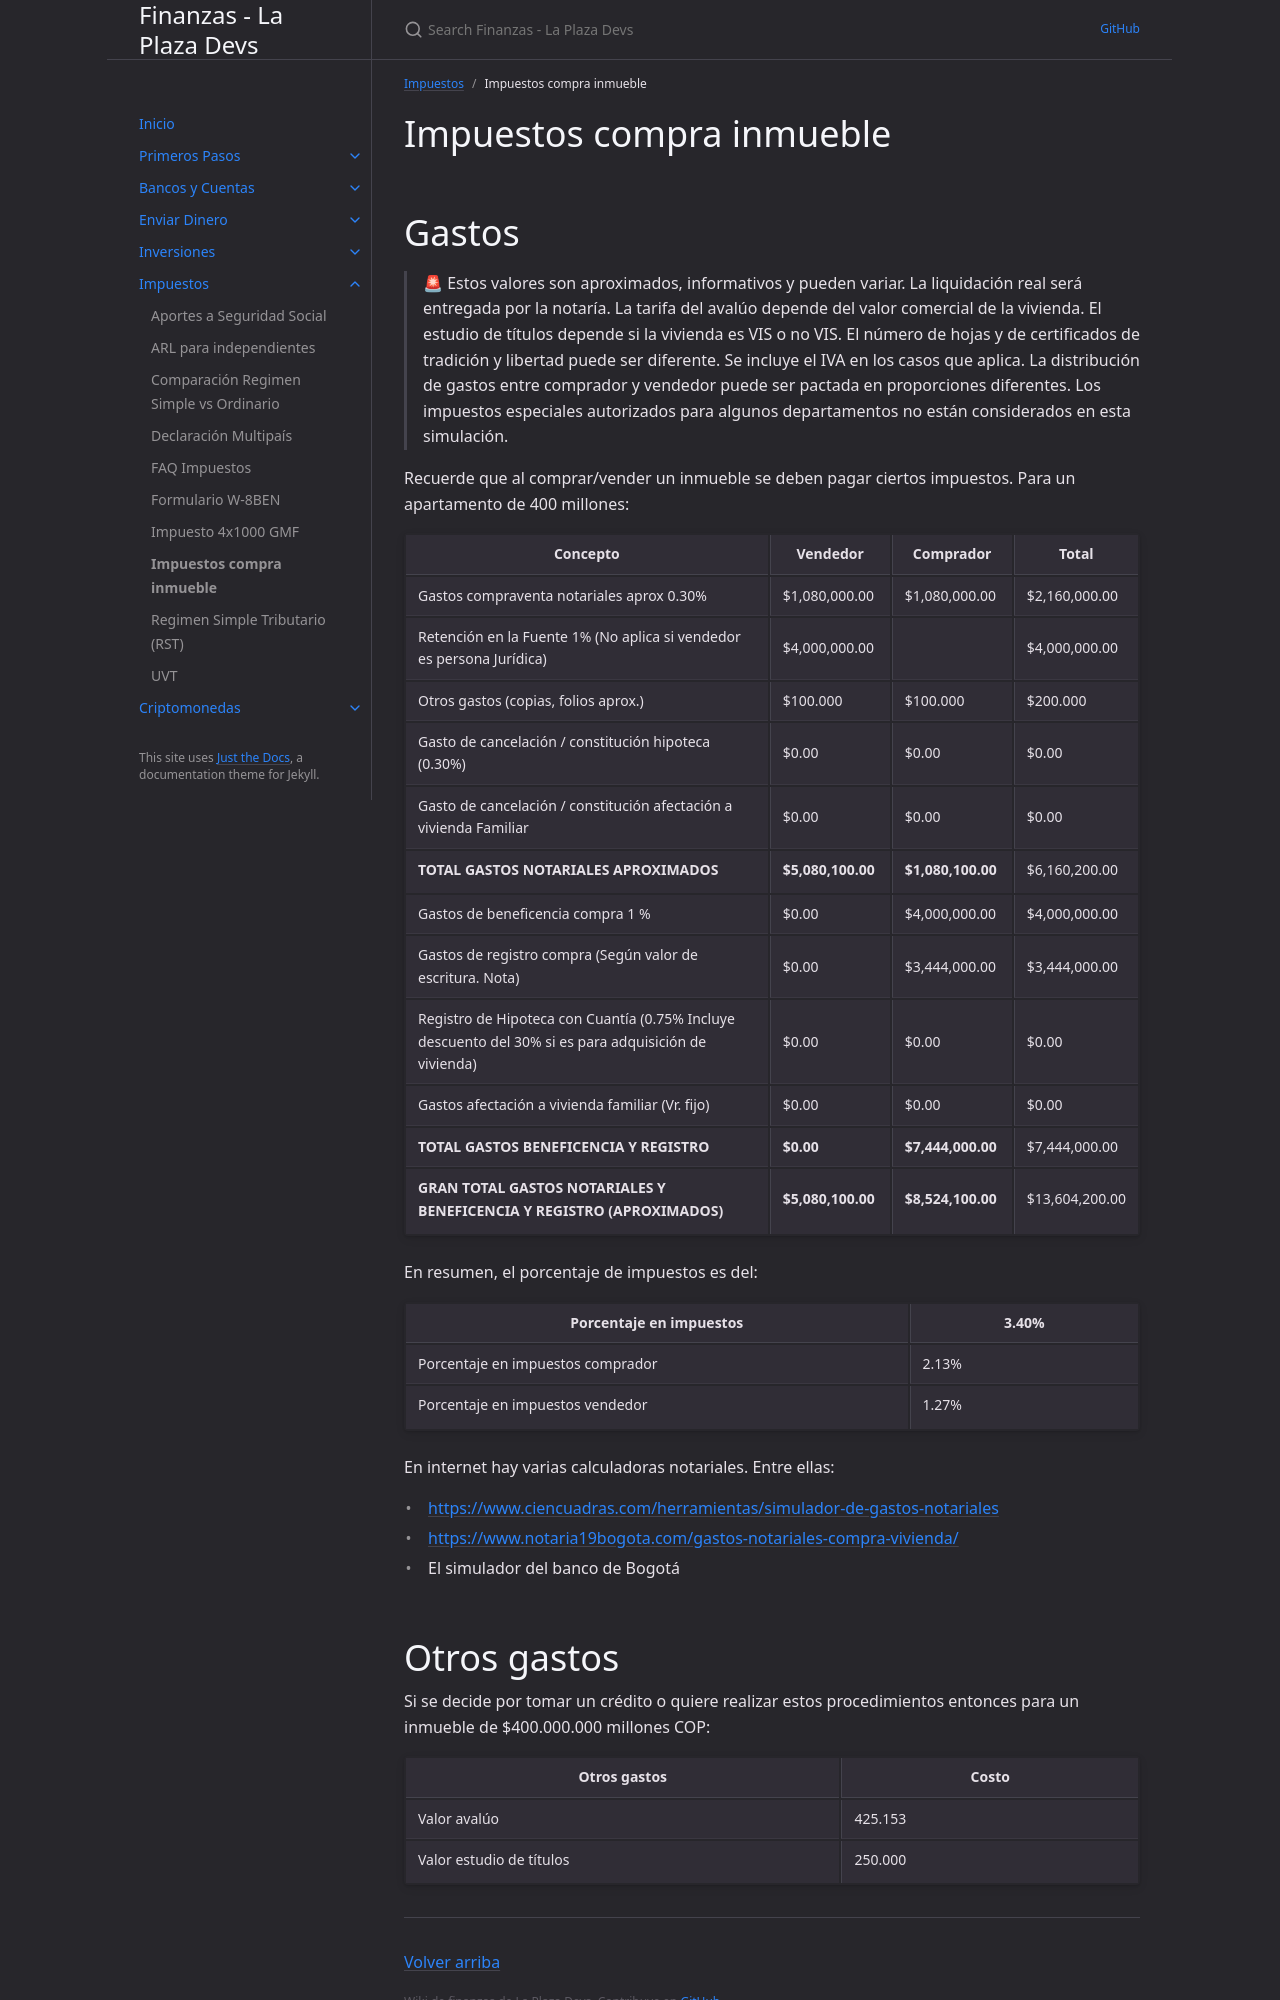

repository: laplazadevs/finanzas · page: docs/impuestos-compra-inmueble.html · generator: jekyll

---
layout: default
title: "Impuestos compra inmueble"
parent: Impuestos
nav_order: 8
---

# Impuestos compra inmueble

# Gastos

> 🚨 Estos valores son aproximados, informativos y pueden variar. La liquidación real será entregada por la notaría. La tarifa del avalúo depende del valor comercial de la vivienda. El estudio de títulos depende si la vivienda es VIS o no VIS. El número de hojas y de certificados de tradición y libertad puede ser diferente. Se incluye el IVA en los casos que aplica. La distribución de gastos entre comprador y vendedor puede ser pactada en proporciones diferentes. Los impuestos especiales autorizados para algunos departamentos no están considerados en esta simulación.

Recuerde que al comprar/vender un inmueble se deben pagar ciertos impuestos. Para un apartamento de 400 millones:

| **Concepto** | **Vendedor** | **Comprador** | **Total** |
| --- | --- | --- | --- |
| Gastos compraventa notariales aprox 0.30% | $1,080,000.00 | $1,080,000.00 | $2,160,000.00 |
| Retención en la Fuente 1% (No aplica si vendedor es persona Jurídica) | $4,000,000.00 | | $4,000,000.00 |
| Otros gastos (copias, folios aprox.) | $100.000 | $100.000 | $200.000 |
| Gasto de cancelación / constitución hipoteca (0.30%) | $0.00 | $0.00 | $0.00 |
| Gasto de cancelación / constitución afectación a vivienda Familiar | $0.00 | $0.00 | $0.00 |
| **TOTAL GASTOS NOTARIALES APROXIMADOS** | **$5,080,100.00** | **$1,080,100.00** | $6,160,200.00 |
| | - | - | - |
| Gastos de beneficencia compra 1 % | $0.00 | $4,000,000.00 | $4,000,000.00 |
| Gastos de registro compra (Según valor de escritura. Nota) | $0.00 | $3,444,000.00 | $3,444,000.00 |
| Registro de Hipoteca con Cuantía (0.75% Incluye descuento del 30% si es para adquisición de vivienda) | $0.00 | $0.00 | $0.00 |
| Gastos afectación a vivienda familiar (Vr. fijo) | $0.00 | $0.00 | $0.00 |
| **TOTAL GASTOS BENEFICENCIA Y REGISTRO** | **$0.00** | **$7,444,000.00** | $7,444,000.00 |
| **GRAN TOTAL GASTOS NOTARIALES Y BENEFICENCIA Y REGISTRO (APROXIMADOS)** | **$5,080,100.00** | **$8,524,100.00** | $13,604,200.00 |

En resumen, el porcentaje de impuestos es del:

| Porcentaje en impuestos | 3.40% |
| --- | --- |
| Porcentaje en impuestos comprador | 2.13% |
| Porcentaje en impuestos vendedor | 1.27% |

En internet hay varias calculadoras notariales. Entre ellas:

- [https://www.ciencuadras.com/herramientas/simulador-de-gastos-notariales](https://www.ciencuadras.com/herramientas/simulador-de-gastos-notariales)
- [https://www.notaria19bogota.com/gastos-notariales-compra-vivienda/](https://www.notaria19bogota.com/gastos-notariales-compra-vivienda/)
- El simulador del banco de Bogotá
